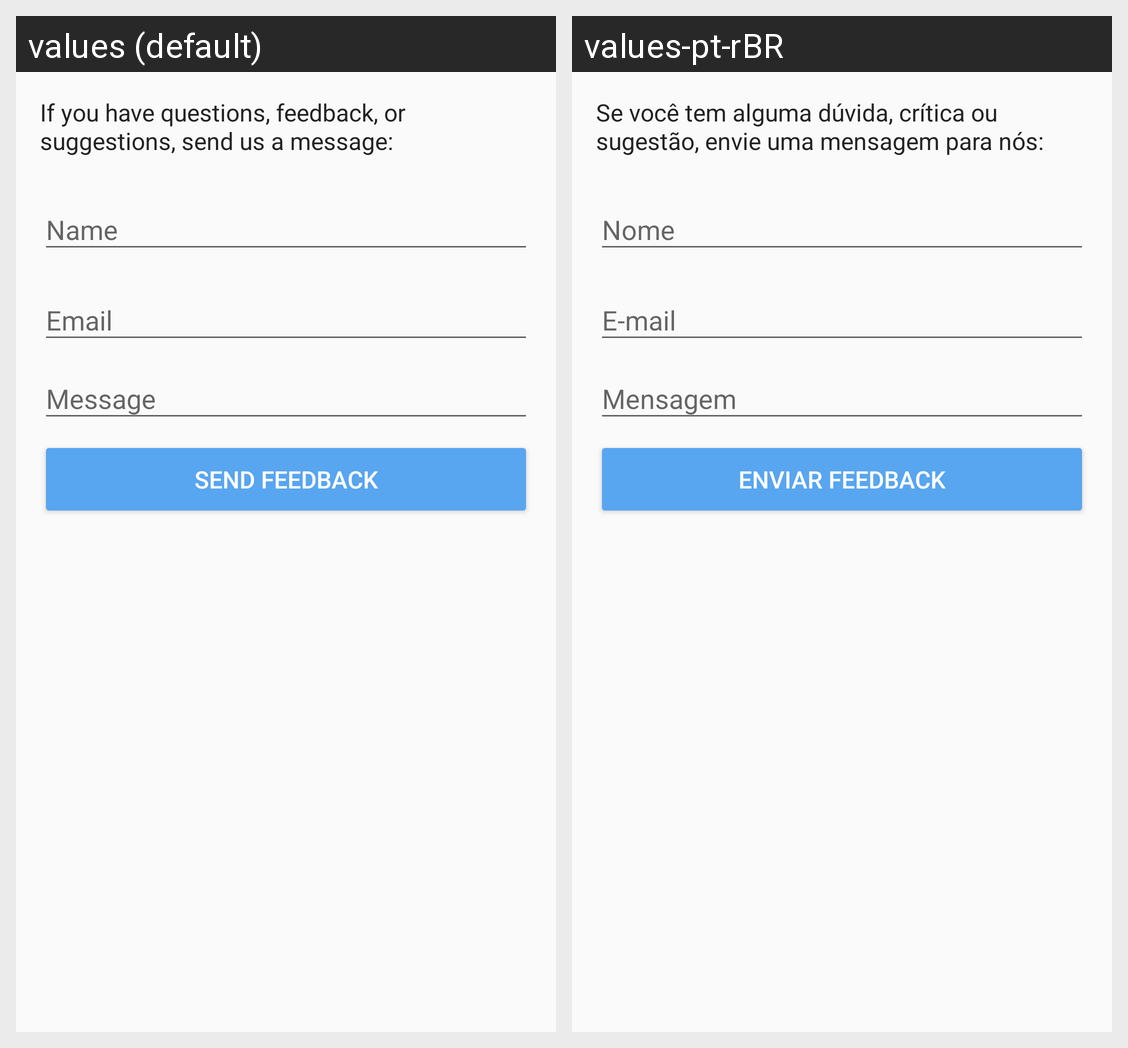

This grid shows one Android layout under two languages. Give, for every string resource on the screen, its name, the default text and each shown locale's text.
Android screen res/layout/activity_send_feedback.xml rendered under 2 locales, left to right: values (default), values-pt-rBR. Device: Nexus 5 (rendered at 1080×1920; each locale shown at half size, 540×960, under a caption strip naming it); theme AppTheme.
Strings drawn on this screen, with the default value and each locale's value (text and hints the layout hard-codes, and strings that could not be matched under every locale, appear in the picture but are not listed):

feedback_instructions
  values: If you have questions, feedback, or suggestions, send us a message:
  values-pt-rBR: Se você tem alguma dúvida, crítica ou sugestão, envie uma mensagem para nós:

send_feedback
  values: Send feedback
  values-pt-rBR: Enviar feedback
